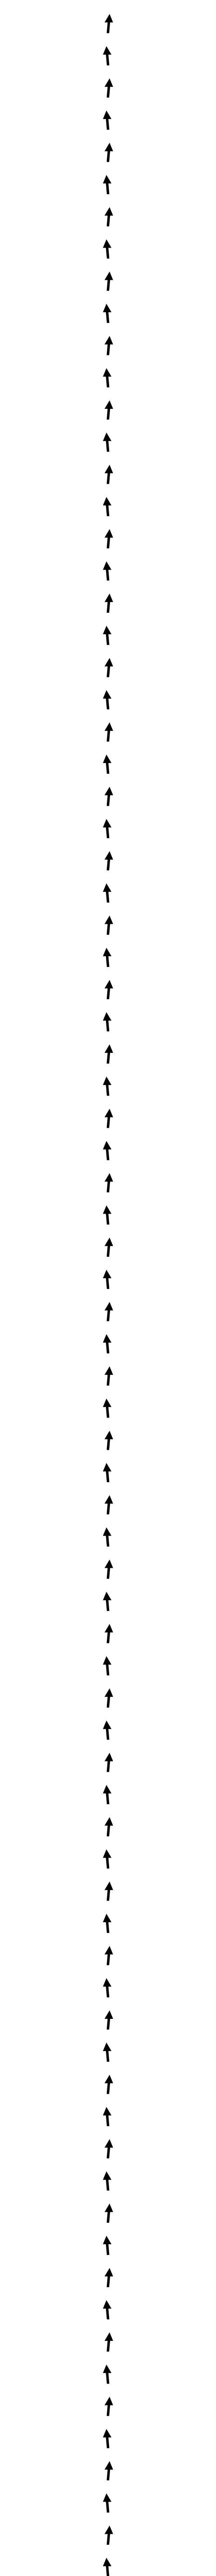

The script that saved this image:
import matplotlib.pyplot as plt
import numpy as np
import matplotlib.transforms as mtransforms

def create_spin_line(length=80, arrow_size=0.2, spacing=0.6, angle=0.5):
    """
    Creates an image of a vertical dotted line with arrows alternating between
    angles of 15 degrees and -15 degrees, saved as a PNG file with a transparent background.

    Parameters:
    length (int): Length of the line in terms of number of arrows.
    arrow_size (float): Length of each arrow.
    spacing (float): Spacing between arrows.
    angle (float): Angle of the arrows with respect to the vertical line.
    """

    # Create a figure with a transparent background
    fig, ax = plt.subplots(figsize=(2, length * spacing / 2))
    fig.patch.set_alpha(0)
    ax.set_facecolor('none')

    # Generate arrow positions for a vertical line with alternating angles
    for i in range(length):
        x = 0  # All arrows on a straight vertical line
        y = i * spacing
        rotation_angle = angle if i % 2 == 0 else -angle

        # Create transformation for the arrow
        trans = mtransforms.Affine2D().rotate_deg_around(x, y, rotation_angle) + ax.transData
        
        # Add an arrow to the plot with rotation
        ax.arrow(x, y, 0, arrow_size, head_width=0.01, head_length=0.1, fc='k', ec='k', transform=trans)

    # Set limits and remove axes for clarity
    ax.set_xlim(-0.2, 0.2)
    ax.set_ylim(0, length * spacing)
    ax.axis('off')

    # Save the figure with a transparent background
    plt.savefig('VOTPP folder\Results\Plots_editing\spin_line.tiff', dpi=300, bbox_inches='tight', pad_inches=0, transparent=True)
    # plt.show()
    plt.close()



# Create the image
create_spin_line()
